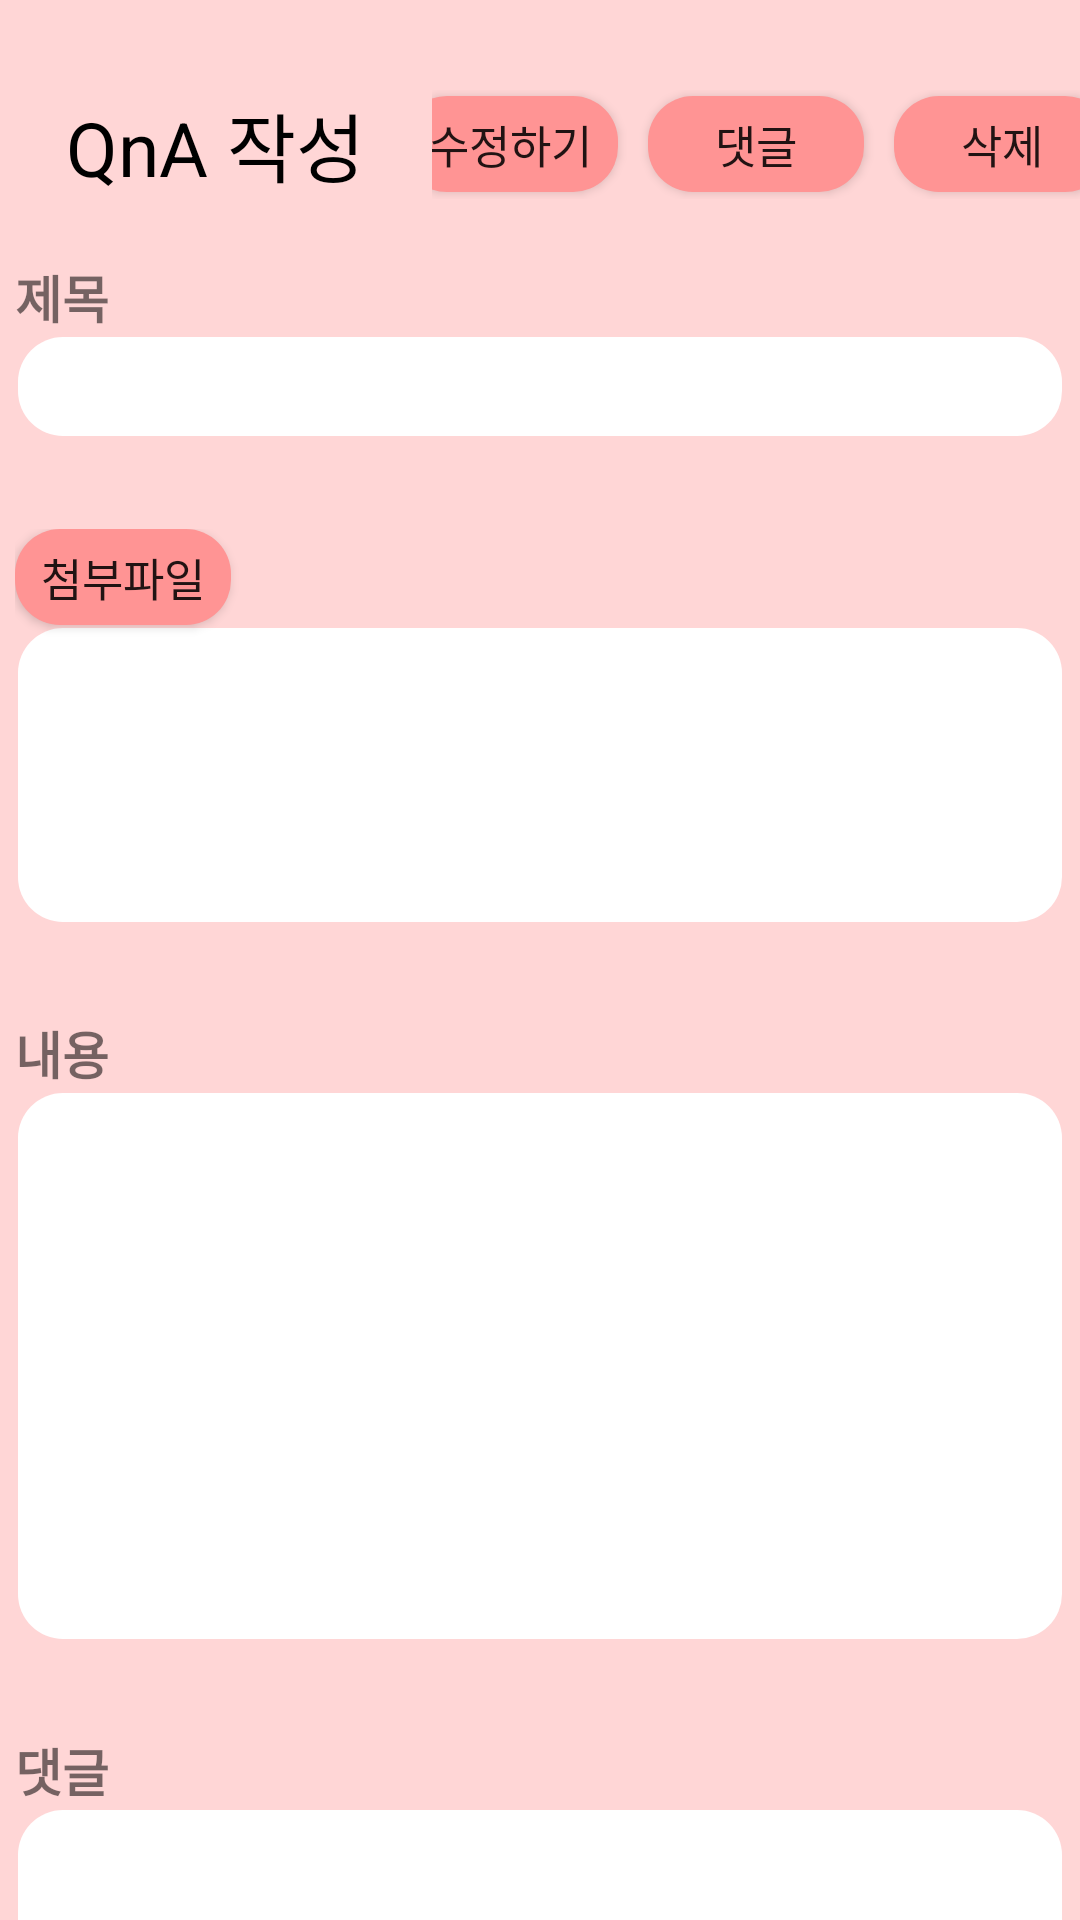

Android layout source for this screen:
<!-- AndroidManifest.xml: application theme AppTheme -->
<!-- res/layout/activity_qna_list_view.xml -->
<?xml version="1.0" encoding="utf-8"?>
<LinearLayout xmlns:android="http://schemas.android.com/apk/res/android"
    xmlns:app="http://schemas.android.com/apk/res-auto"
    xmlns:tools="http://schemas.android.com/tools"
    android:layout_width="match_parent"
    android:layout_height="match_parent"
    android:background="#FFD6D6"
    android:orientation="vertical">

    <LinearLayout
        android:layout_width="match_parent"
        android:layout_height="wrap_content"
        android:layout_marginTop="30dp">

        <LinearLayout
            android:layout_width="0dp"
            android:layout_height="match_parent"
            android:layout_gravity="center"
            android:layout_weight="2"
            android:gravity="center">

            <TextView
                android:id="@+id/qna_title"
                android:layout_width="wrap_content"
                android:layout_height="wrap_content"
                android:layout_gravity="center"
                android:text="QnA 작성"
                android:textColor="#000000"
                android:textSize="25dp" />

        </LinearLayout>

        <LinearLayout
            android:layout_width="0dp"
            android:layout_height="match_parent"
            android:layout_weight="3"
            android:gravity="center">

            <Button
                android:id="@+id/qna_modi_btn"
                android:layout_width="72dp"
                android:layout_height="32dp"
                android:layout_gravity="center"
                android:layout_marginRight="10dp"
                android:background="@drawable/share_round_popup"
                android:text="수정하기"
                android:textSize="15sp"

                />

            <Button
                android:id="@+id/qna_comment_btn"
                android:layout_width="72dp"
                android:layout_height="32dp"
                android:layout_marginRight="10dp"
                android:background="@drawable/share_round_popup"
                android:text="댓글"
                android:textSize="15sp" />

            <Button
                android:id="@+id/qna_del_btn"
                android:layout_width="72dp"
                android:layout_height="32dp"
                android:background="@drawable/share_round_popup"
                android:text="삭제"
                android:textSize="15sp" />
        </LinearLayout>

    </LinearLayout>

    <LinearLayout
        android:layout_width="350dp"
        android:layout_height="wrap_content"
        android:layout_gravity="center"
        android:layout_marginTop="20dp"
        android:orientation="vertical">

        <TextView
            android:id="@+id/v_title"
            android:layout_width="wrap_content"
            android:layout_height="wrap_content"
            android:text="제목"
            android:textSize="17sp"
            android:textStyle="bold" />

        <TextView
            android:id="@+id/view_title"
            android:layout_width="match_parent"
            android:layout_height="35dp"
            android:background="@drawable/input_white" />
    </LinearLayout>

    <LinearLayout
        android:layout_width="350dp"
        android:layout_height="wrap_content"
        android:layout_gravity="center"
        android:layout_marginTop="30dp"
        android:orientation="vertical">

        <Button
            android:id="@+id/qna_v_file_btn"
            android:layout_width="72dp"
            android:layout_height="32dp"
            android:background="@drawable/share_round_popup"
            android:text="첨부파일"
            android:textSize="15sp" />

        <androidx.recyclerview.widget.RecyclerView
            android:id="@+id/qna_v_file_lst"
            android:layout_width="match_parent"
            android:layout_height="100dp"
            android:background="@drawable/input_white" />

    </LinearLayout>

    <LinearLayout
        android:layout_width="350dp"
        android:layout_height="wrap_content"
        android:layout_gravity="center"
        android:layout_marginTop="30dp"
        android:orientation="vertical">

        <TextView
            android:id="@+id/v_content"
            android:layout_width="wrap_content"
            android:layout_height="wrap_content"
            android:text="내용"
            android:textSize="17sp"
            android:textStyle="bold" />

        <TextView
            android:id="@+id/view_content"
            android:layout_width="match_parent"
            android:layout_height="184dp"
            android:background="@drawable/input_white" />
    </LinearLayout>

    <LinearLayout
        android:layout_width="350dp"
        android:layout_height="wrap_content"
        android:layout_gravity="center"
        android:layout_marginTop="30dp"
        android:orientation="vertical">

        <TextView
            android:id="@+id/v_comment"
            android:layout_width="wrap_content"
            android:layout_height="wrap_content"
            android:text="댓글"
            android:textSize="17sp"
            android:textStyle="bold" />

        <TextView
            android:id="@+id/view_comment"
            android:layout_width="match_parent"
            android:layout_height="83dp"
            android:background="@drawable/input_white" />
    </LinearLayout>

</LinearLayout>
<!-- resources referenced by this layout -->
<resources>
  <!-- drawable input_white (drawable) -->
  <?xml version="1.0" encoding="utf-8"?>
  <layer-list xmlns:android="http://schemas.android.com/apk/res/android">
      <item
          android:bottom="1dp"
          android:left="1dp"
          android:right="1dp"
          android:top="1dp">
  
          <shape android:shape="rectangle">
              <solid android:color="#ffffff" />
              <padding
                  android:bottom="5dp"
                  android:left="5dp"
                  android:right="5dp"
                  android:top="5dp" />
              <corners android:radius="15dp" />
          </shape>
  
      </item>
  
  </layer-list>
  <!-- drawable share_round_popup (drawable) -->
  <?xml version="1.0" encoding="utf-8"?>
  <shape xmlns:android="http://schemas.android.com/apk/res/android"
      android:id="@+id/shape_popup">
      <padding
          android:bottom="5dp"
          android:left="5dp"
          android:right="5dp"
          android:top="5dp" />
      <corners android:radius="15dp" />
      <solid android:color="#FF9494"/>
  </shape>
  <style name="AppTheme" parent="Theme.MaterialComponents.Light.NoActionBar.Bridge">
          
  
          <item name="colorPrimary">@android:color/background_dark</item>
          <item name="colorPrimaryDark">@android:color/holo_blue_dark</item>
      </style>
</resources>
